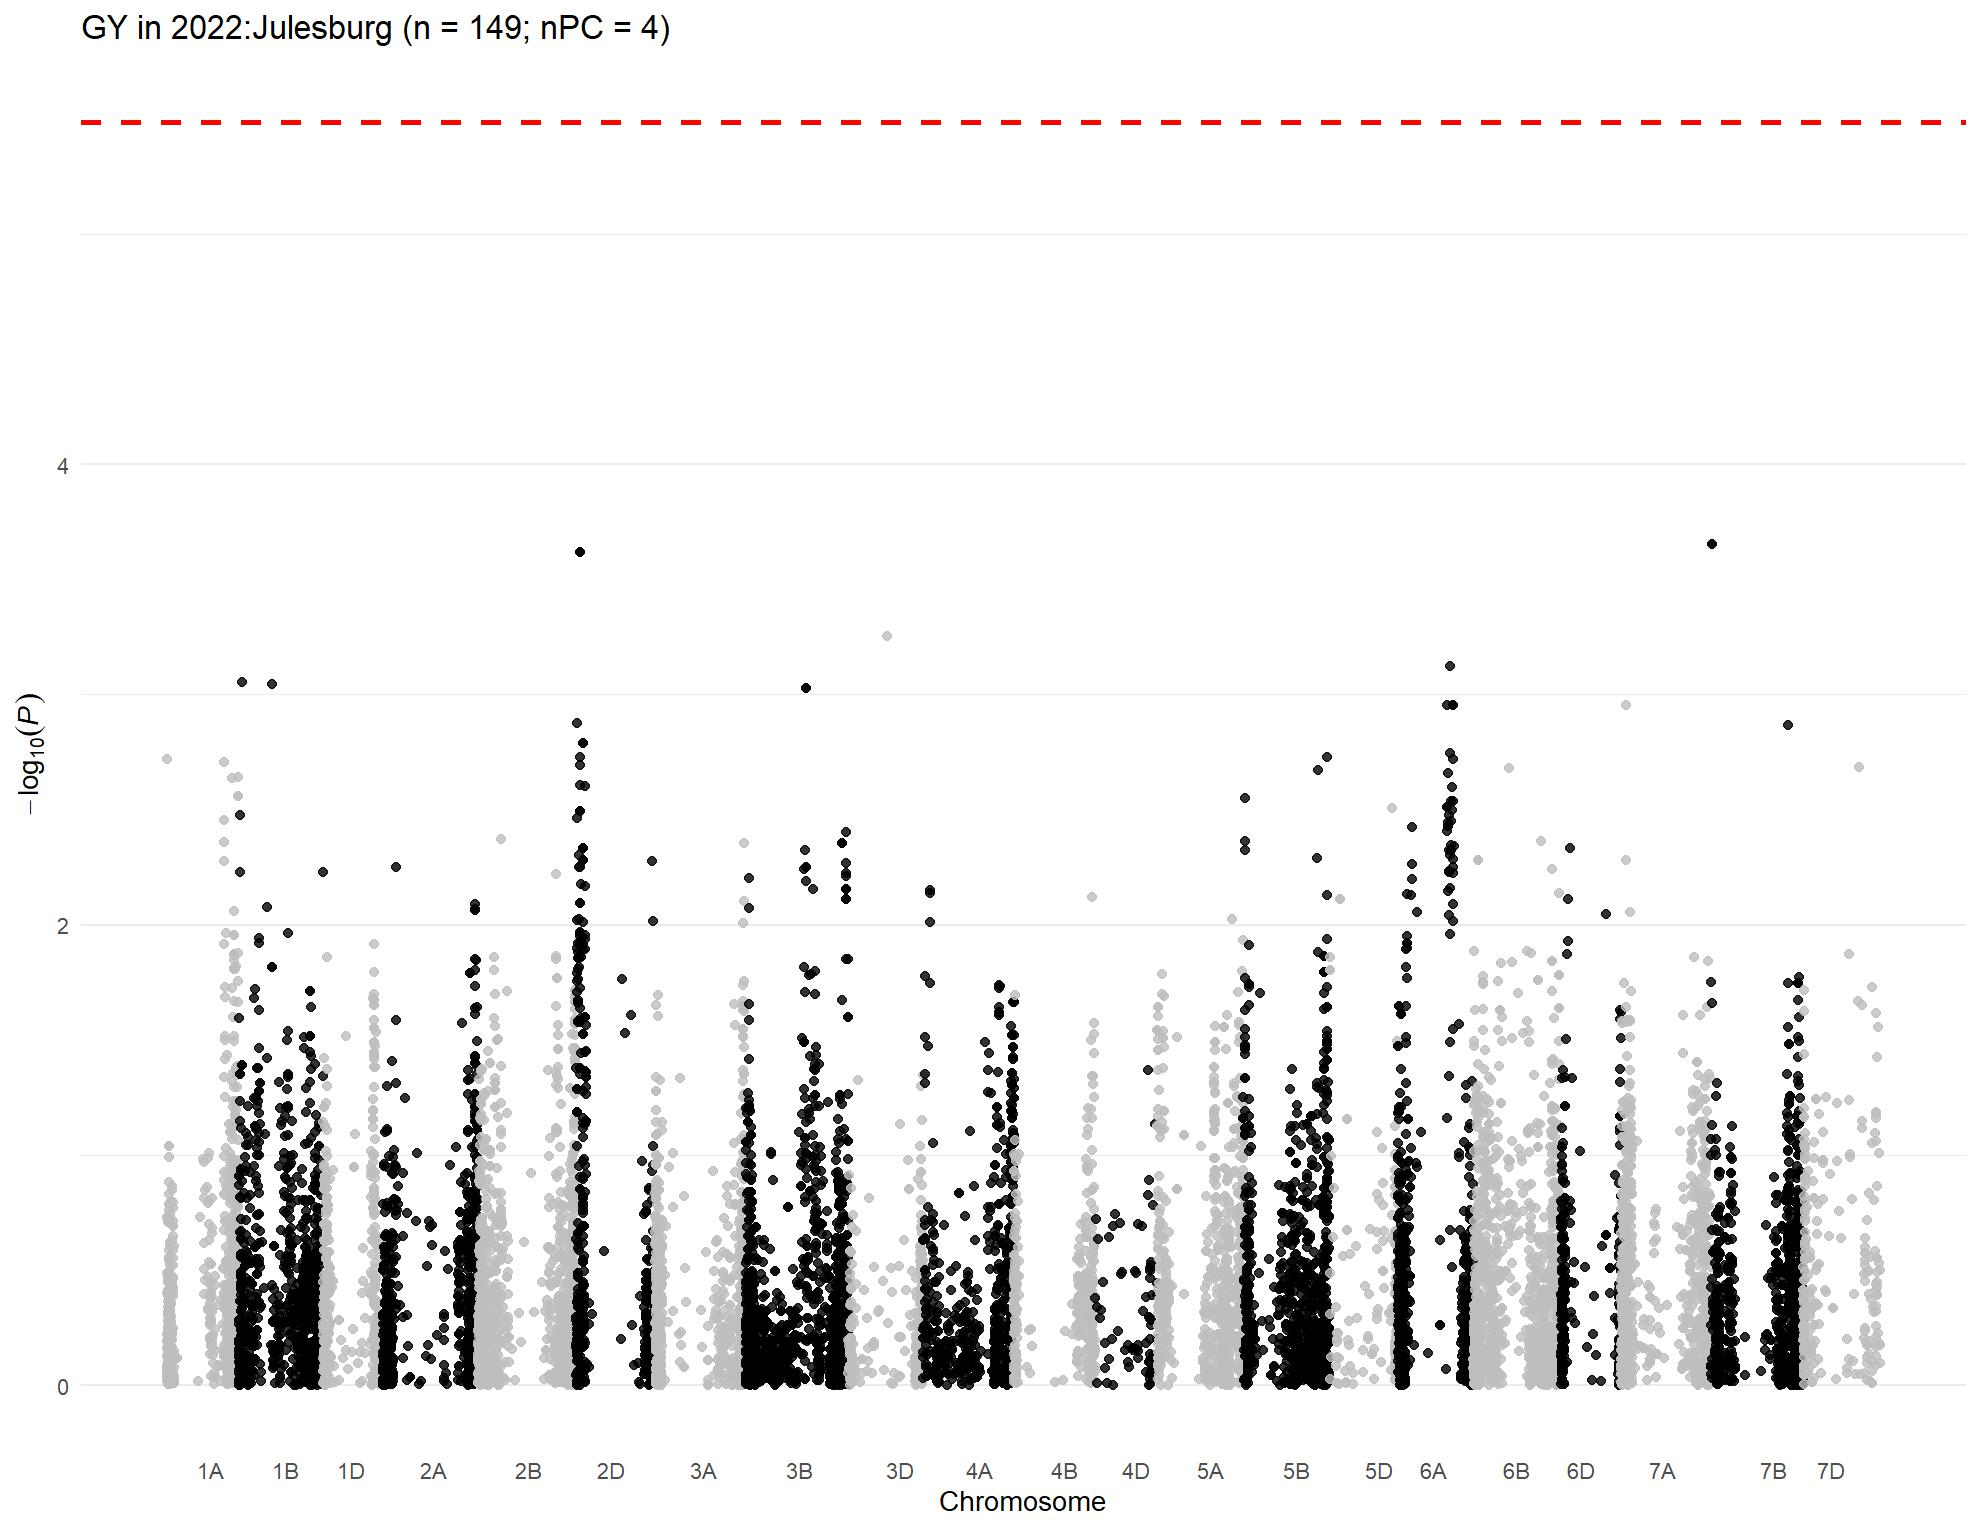

The data file committed next to this chart (first rows):
, trait, chr, chr_wheat, variant.id, snp_id, pos, n.obs, freq, MAC, Score, Score.SE, Score.Stat, Score.pval, neg_log_pval, Est, Est.SE, PVE, break_bft
1, 2022:Julesburg, 1, 1A, 2, S1A_1195489, 1195489, 133, 0.7331, 71, 0.07985, 0.02574, 3.103, 0.001918, 2.717, 120.5, 38.85, 0.0752, 0
2, 2022:Julesburg, 1, 1A, 3, S1A_1933199, 1933199, 133, 0.8571, 38, 0.0271, 0.02045, 1.325, 0.1852, 0.7325, 64.79, 48.89, 0.01372, 0
3, 2022:Julesburg, 1, 1A, 4, S1A_1933228, 1933228, 133, 0.8571, 38, 0.0271, 0.02045, 1.325, 0.1852, 0.7325, 64.79, 48.89, 0.01372, 0
4, 2022:Julesburg, 1, 1A, 5, S1A_2580251, 2580251, 133, 0.8947, 28, 0.01062, 0.0202, 0.5258, 0.5991, 0.2225, 26.02, 49.5, 0.00216, 0
5, 2022:Julesburg, 1, 1A, 6, S1A_3181865, 3181865, 133, 0.8947, 28, 0.01546, 0.01819, 0.8496, 0.3955, 0.4028, 46.7, 54.97, 0.00564, 0
6, 2022:Julesburg, 1, 1A, 7, S1A_4781815, 4781815, 133, 0.2632, 70, 0.006896, 0.02968, 0.2323, 0.8163, 0.08817, 7.829, 33.7, 0.0004217, 0
7, 2022:Julesburg, 1, 1A, 8, S1A_4929734, 4929734, 133, 0.3647, 97, -0.03153, 0.03211, -0.9818, 0.3262, 0.4865, -30.57, 31.14, 0.007531, 0
8, 2022:Julesburg, 1, 1A, 9, S1A_4968161, 4968161, 133, 0.1353, 36, 0.009488, 0.02373, 0.3999, 0.6893, 0.1616, 16.85, 42.14, 0.001249, 0
9, 2022:Julesburg, 1, 1A, 10, S1A_4968173, 4968173, 133, 0.3233, 86, 0.005553, 0.02789, 0.1991, 0.8422, 0.07459, 7.139, 35.86, 0.0003097, 0
10, 2022:Julesburg, 1, 1A, 11, S1A_5197982, 5197982, 133, 0.218, 58, 0.01176, 0.0255, 0.4613, 0.6446, 0.1907, 18.09, 39.22, 0.001663, 0
11, 2022:Julesburg, 1, 1A, 12, S1A_5198010, 5198010, 133, 0.218, 58, 0.01176, 0.0255, 0.4613, 0.6446, 0.1907, 18.09, 39.22, 0.001663, 0
12, 2022:Julesburg, 1, 1A, 13, S1A_5243796, 5243796, 133, 0.2707, 72, -0.003067, 0.02954, -0.1038, 0.9173, 0.03748, -3.515, 33.85, 8.42168406089898e-05, 0
13, 2022:Julesburg, 1, 1A, 14, S1A_5243818, 5243818, 133, 0.218, 58, 0.001283, 0.02676, 0.04793, 0.9618, 0.01693, 1.791, 37.37, 1.79476018928417e-05, 0
14, 2022:Julesburg, 1, 1A, 15, S1A_5915099, 5915099, 133, 0.2218, 59, 0.009095, 0.02824, 0.3221, 0.7474, 0.1265, 11.41, 35.41, 0.0008105, 0
15, 2022:Julesburg, 1, 1A, 16, S1A_6190910, 6190910, 133, 0.06767, 18, -0.00286, 0.01804, -0.1585, 0.874, 0.05847, -8.787, 55.42, 0.0001964, 0
16, 2022:Julesburg, 1, 1A, 17, S1A_7557771, 7557771, 133, 0.06015, 16, -0.002357, 0.01619, -0.1456, 0.8842, 0.05343, -8.995, 61.78, 0.0001656, 0
17, 2022:Julesburg, 1, 1A, 18, S1A_8082355, 8082355, 133, 0.1278, 34, -0.008926, 0.02457, -0.3633, 0.7163, 0.1449, -14.79, 40.71, 0.001031, 0
18, 2022:Julesburg, 1, 1A, 19, S1A_8561584, 8561584, 133, 0.3346, 89, 0.01497, 0.02687, 0.5572, 0.5774, 0.2385, 20.74, 37.22, 0.002426, 0
19, 2022:Julesburg, 1, 1A, 20, S1A_8616489, 8616489, 133, 0.7744, 60, 0.01007, 0.02855, 0.3529, 0.7242, 0.1402, 12.36, 35.03, 0.0009729, 0
20, 2022:Julesburg, 1, 1A, 21, S1A_8619460, 8619460, 133, 0.4098, 109, -0.008124, 0.03203, -0.2537, 0.7998, 0.09704, -7.92, 31.22, 0.0005027, 0
21, 2022:Julesburg, 1, 1A, 22, S1A_8997884, 8997884, 133, 0.1353, 36, 0.02224, 0.0241, 0.9229, 0.3561, 0.4484, 38.3, 41.5, 0.006654, 0
22, 2022:Julesburg, 1, 1A, 23, S1A_9136957, 9136957, 133, 0.1541, 41, 0.01976, 0.02497, 0.7916, 0.4286, 0.368, 31.71, 40.05, 0.004896, 0
23, 2022:Julesburg, 1, 1A, 24, S1A_9137012, 9137012, 133, 0.09774, 26, 0.005915, 0.02054, 0.288, 0.7734, 0.1116, 14.02, 48.68, 0.0006478, 0
24, 2022:Julesburg, 1, 1A, 25, S1A_9593887, 9593887, 133, 0.3609, 96, 0.007, 0.02761, 0.2535, 0.7999, 0.09696, 9.179, 36.21, 0.000502, 0
25, 2022:Julesburg, 1, 1A, 26, S1A_9634576, 9634576, 133, 0.1805, 48, -0.01278, 0.02584, -0.4946, 0.6209, 0.207, -19.14, 38.7, 0.001911, 0
26, 2022:Julesburg, 1, 1A, 27, S1A_10055204, 10055204, 133, 0.1654, 44, 0.03068, 0.02367, 1.296, 0.1949, 0.7101, 54.76, 42.25, 0.01312, 0
27, 2022:Julesburg, 1, 1A, 28, S1A_10606176, 10606176, 133, 0.1992, 53, -0.01256, 0.02637, -0.4763, 0.6339, 0.198, -18.06, 37.92, 0.001772, 0
28, 2022:Julesburg, 1, 1A, 29, S1A_10606184, 10606184, 133, 0.2406, 64, -0.002244, 0.02791, -0.08042, 0.9359, 0.02877, -2.882, 35.83, 5.05320511972367e-05, 0
29, 2022:Julesburg, 1, 1A, 30, S1A_10606210, 10606210, 133, 0.1992, 53, -0.01256, 0.02637, -0.4763, 0.6339, 0.198, -18.06, 37.92, 0.001772, 0
30, 2022:Julesburg, 1, 1A, 31, S1A_10935582, 10935582, 133, 0.1203, 32, -0.008823, 0.01926, -0.4582, 0.6468, 0.1892, -23.79, 51.93, 0.00164, 0
31, 2022:Julesburg, 1, 1A, 32, S1A_10970374, 10970374, 133, 0.1053, 28, -0.01966, 0.02049, -0.9593, 0.3374, 0.4719, -46.82, 48.8, 0.00719, 0
32, 2022:Julesburg, 1, 1A, 33, S1A_11341749, 11341749, 133, 0.2707, 72, 0.007748, 0.02829, 0.2739, 0.7842, 0.1056, 9.681, 35.35, 0.000586, 0
33, 2022:Julesburg, 1, 1A, 34, S1A_11341756, 11341756, 133, 0.08271, 22, 0.004335, 0.01785, 0.2428, 0.8082, 0.0925, 13.6, 56.01, 0.0004605, 0
34, 2022:Julesburg, 1, 1A, 35, S1A_11343021, 11343021, 133, 0.1654, 44, -0.009527, 0.02444, -0.3899, 0.6966, 0.157, -15.95, 40.92, 0.001187, 0
35, 2022:Julesburg, 1, 1A, 38, S1A_11579702, 11579702, 133, 0.1241, 33, 0.01597, 0.02156, 0.7409, 0.4588, 0.3384, 34.37, 46.39, 0.004288, 0
36, 2022:Julesburg, 1, 1A, 39, S1A_11579708, 11579708, 133, 0.08647, 23, 0.005925, 0.01881, 0.3149, 0.7528, 0.1233, 16.74, 53.15, 0.0007749, 0
37, 2022:Julesburg, 1, 1A, 40, S1A_11579715, 11579715, 133, 0.08647, 23, 0.005925, 0.01881, 0.3149, 0.7528, 0.1233, 16.74, 53.15, 0.0007749, 0
38, 2022:Julesburg, 1, 1A, 41, S1A_11583220, 11583220, 133, 0.1353, 36, -0.006552, 0.02098, -0.3123, 0.7548, 0.1222, -14.89, 47.67, 0.000762, 0
39, 2022:Julesburg, 1, 1A, 42, S1A_11585247, 11585247, 133, 0.1316, 35, -0.01492, 0.02161, -0.6904, 0.49, 0.3098, -31.95, 46.28, 0.003723, 0
40, 2022:Julesburg, 1, 1A, 43, S1A_11592514, 11592514, 133, 0.1541, 41, -0.009198, 0.02243, -0.4101, 0.6817, 0.1664, -18.29, 44.59, 0.001314, 0
41, 2022:Julesburg, 1, 1A, 44, S1A_11774650, 11774650, 133, 0.09398, 25, -0.01106, 0.02, -0.5527, 0.5805, 0.2362, -27.63, 49.99, 0.002387, 0
42, 2022:Julesburg, 1, 1A, 45, S1A_11774661, 11774661, 133, 0.203, 54, -0.01769, 0.02558, -0.6914, 0.4893, 0.3104, -27.03, 39.09, 0.003735, 0
43, 2022:Julesburg, 1, 1A, 46, S1A_11774667, 11774667, 133, 0.1053, 28, -0.002459, 0.01829, -0.1345, 0.893, 0.04913, -7.351, 54.67, 0.0001412, 0
44, 2022:Julesburg, 1, 1A, 47, S1A_11790356, 11790356, 133, 0.1391, 37, 0.007368, 0.02124, 0.3469, 0.7287, 0.1375, 16.33, 47.08, 0.0009401, 0
45, 2022:Julesburg, 1, 1A, 48, S1A_11790370, 11790370, 133, 0.2444, 65, 0.0004678, 0.02781, 0.01682, 0.9866, 0.005868, 0.6048, 35.96, 2.21026288069614e-06, 0
46, 2022:Julesburg, 1, 1A, 49, S1A_11790390, 11790390, 133, 0.09774, 26, -0.01262, 0.02021, -0.6241, 0.5326, 0.2736, -30.88, 49.47, 0.003043, 0
47, 2022:Julesburg, 1, 1A, 50, S1A_11790449, 11790449, 133, 0.2368, 63, -0.008409, 0.02718, -0.3093, 0.7571, 0.1209, -11.38, 36.79, 0.0007476, 0
48, 2022:Julesburg, 1, 1A, 51, S1A_11992309, 11992309, 133, 0.1466, 39, -0.004707, 0.02218, -0.2122, 0.832, 0.07989, -9.564, 45.08, 0.0003517, 0
49, 2022:Julesburg, 1, 1A, 52, S1A_11994475, 11994475, 133, 0.1203, 32, -0.004142, 0.02035, -0.2036, 0.8387, 0.0764, -10.01, 49.15, 0.0003238, 0
50, 2022:Julesburg, 1, 1A, 53, S1A_11994504, 11994504, 133, 0.08271, 22, 0.01704, 0.01849, 0.9215, 0.3568, 0.4476, 49.83, 54.08, 0.006634, 0
51, 2022:Julesburg, 1, 1A, 54, S1A_11994526, 11994526, 133, 0.2519, 67, 0.01426, 0.02851, 0.5002, 0.6169, 0.2098, 17.54, 35.07, 0.001955, 0
52, 2022:Julesburg, 1, 1A, 55, S1A_11994562, 11994562, 133, 0.1466, 39, -0.000749, 0.0226, -0.03314, 0.9736, 0.01164, -1.466, 44.25, 8.58012669442178e-06, 0
53, 2022:Julesburg, 1, 1A, 56, S1A_12127733, 12127733, 133, 0.1391, 37, 0.00141, 0.02186, 0.06448, 0.9486, 0.02292, 2.95, 45.74, 3.24864833020533e-05, 0
54, 2022:Julesburg, 1, 1A, 57, S1A_12463822, 12463822, 133, 0.07519, 20, 0.01286, 0.01844, 0.6975, 0.4855, 0.3138, 37.82, 54.22, 0.003801, 0
55, 2022:Julesburg, 1, 1A, 58, S1A_12595515, 12595515, 133, 0.1391, 37, -0.01374, 0.02145, -0.6405, 0.5218, 0.2825, -29.86, 46.62, 0.003205, 0
56, 2022:Julesburg, 1, 1A, 59, S1A_12595543, 12595543, 133, 0.3496, 93, -0.03735, 0.02879, -1.297, 0.1946, 0.7109, -45.05, 34.73, 0.01315, 0
57, 2022:Julesburg, 1, 1A, 60, S1A_12596201, 12596201, 133, 0.08271, 22, 0.01306, 0.01861, 0.7015, 0.483, 0.3161, 37.69, 53.73, 0.003845, 0
58, 2022:Julesburg, 1, 1A, 61, S1A_12596204, 12596204, 133, 0.1541, 41, -0.006991, 0.0227, -0.308, 0.7581, 0.1203, -13.57, 44.06, 0.0007413, 0
59, 2022:Julesburg, 1, 1A, 62, S1A_12596219, 12596219, 133, 0.1541, 41, -0.006991, 0.0227, -0.308, 0.7581, 0.1203, -13.57, 44.06, 0.0007413, 0
60, 2022:Julesburg, 1, 1A, 63, S1A_12596245, 12596245, 133, 0.1617, 43, -0.01931, 0.02235, -0.8639, 0.3876, 0.4116, -38.66, 44.75, 0.005831, 0
... 15,238 more rows
